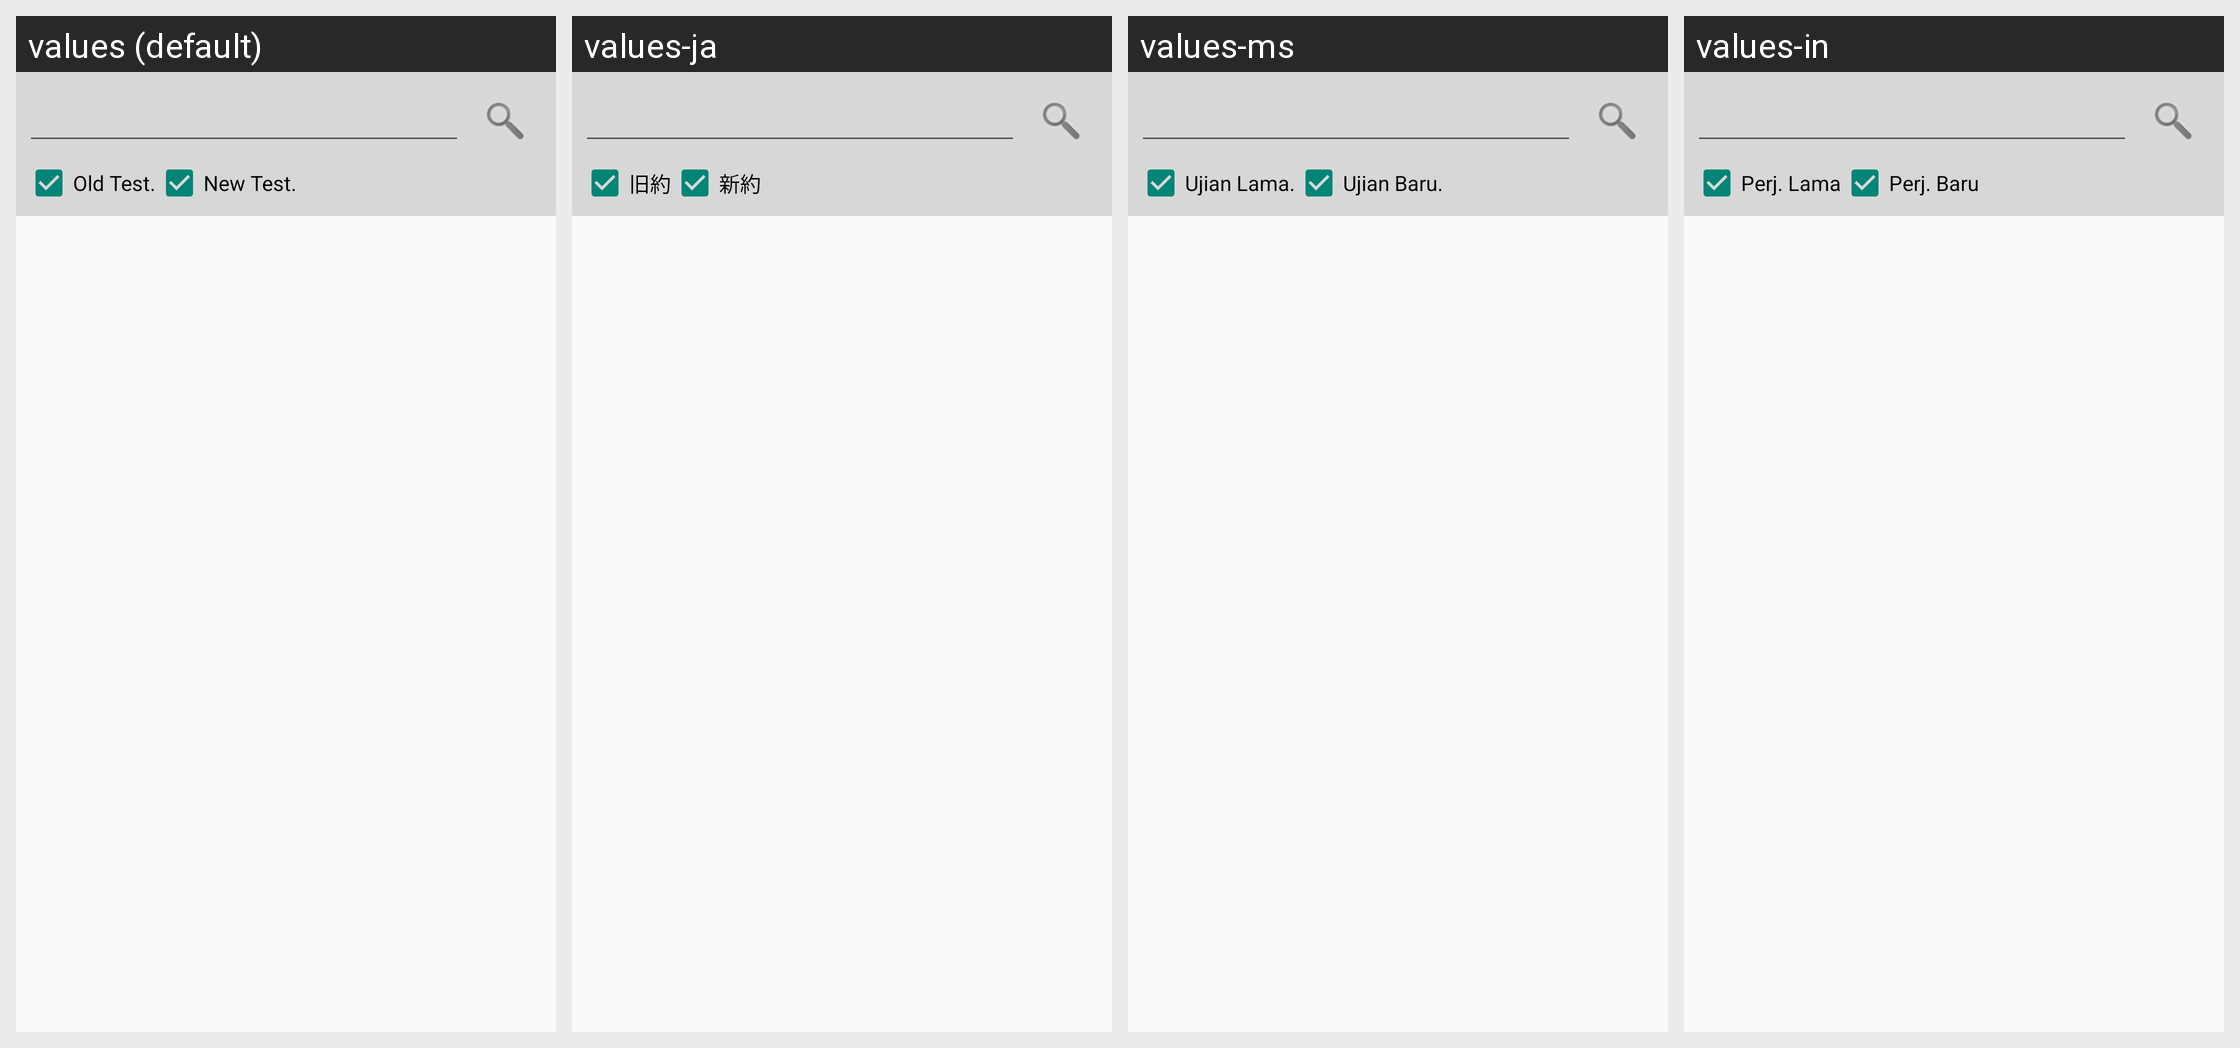

This grid shows one Android layout under several languages. Give, for every string resource on the screen, its name, the default text and each shown locale's text.
Android screen res/layout/search2.xml rendered under 4 locales, left to right: values (default), values-ja, values-ms, values-in. Device: Nexus 5 (rendered at 1080×1920; each locale shown at half size, 540×960, under a caption strip naming it); theme Theme.Alkitab.
Other locales in the repository, not shown: values-af, values-cs, values-de, values-es, values-fr, values-nl, values-pl, values-pt, values-ro, values-ru, values-uk, values-zh, values-zh-rCN, values-zh-rTW.
Strings drawn on this screen, with the default value and each locale's value (text and hints the layout hard-codes, and strings that could not be matched under every locale, appear in the picture but are not listed):

perj_lama
  values: Old Test.
  values-ja: 旧約
  values-ms: Ujian Lama.
  values-in: Perj. Lama

perj_baru
  values: New Test.
  values-ja: 新約
  values-ms: Ujian Baru.
  values-in: Perj. Baru
